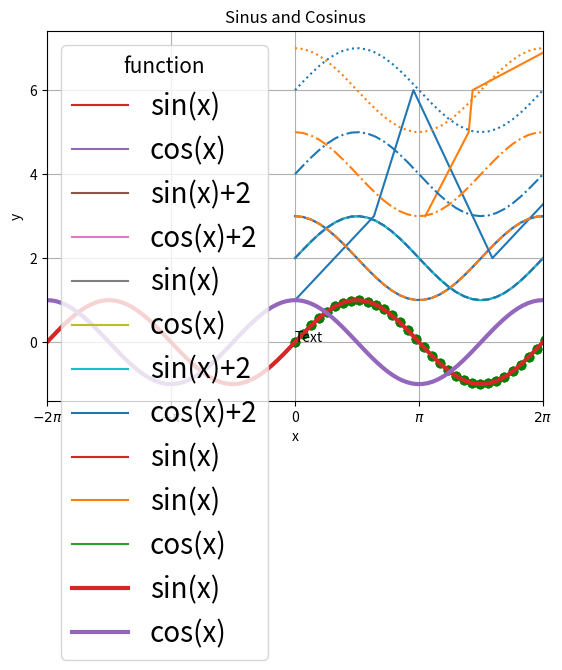

Write the Python code that produced this figure. (Note: this script raises an exception after producing the figure.)
import matplotlib.pyplot as plt
import numpy as np

# plot will apear inside the notebook
%matplotlib inline 

plt.plot([1,2,3,6,4,2,3,4]); # ; to supress text-output

plt.plot([3.3, 4.4, 4.5, 6.5], [3., 5., 6., 7.]);

import numpy as np
x = np.linspace(0., 10., 50)
x

y = np.sin(x) # calculates the sinus funktion for each value in x
plt.plot(x,y);

plt.plot(x, y, marker='o', color='green', linewidth=2);

plt.plot(x, y, marker='o', color='green', linewidth=0);

plt.plot(x,y,'go');  # where g stands for the color and o the marker

# to plot more than one line and labeling just call one plot function the after the other
plt.plot(x,np.sin(x), label='sin(x)')
plt.plot(x,np.cos(x), label='cos(x)')
plt.plot(x,np.sin(x)+2, label='sin(x)+2')
plt.plot(x,np.cos(x)+2, label='cos(x)+2');
plt.legend(title='function', loc=1); #title and loc arguments are not needed, loc=0 by default

plt.plot(x,np.sin(x), label='sin(x)')
plt.plot(x,np.cos(x), label='cos(x)')
plt.plot(x,np.sin(x)+2, label='sin(x)+2')
plt.plot(x,np.cos(x)+2, label='cos(x)+2');
plt.legend(title='function', loc=1, bbox_to_anchor=(1, 1));  # bbox_to_anchor(x,y) shift the legend from loc by x and y

plt.plot(x,np.sin(x),color='C0')
plt.plot(x,np.cos(x), color='C1')
plt.plot(x,np.sin(x)+2, linestyle='--', color='C0')
plt.plot(x,np.cos(x)+2, linestyle='--', color='C1');
plt.plot(x,np.sin(x)+4, linestyle='-.', color='C0')
plt.plot(x,np.cos(x)+4, linestyle='-.', color='C1');
plt.plot(x,np.sin(x)+6, linestyle=':', color='C0')
plt.plot(x,np.cos(x)+6, linestyle=':', color='C1');

plt.plot(x,np.sin(x))
plt.plot(x,np.cos(x))
plt.title('Sinus and Cosinus')
plt.xlabel('x')
plt.ylabel('y');


x=np.linspace(-2*np.pi,2*np.pi,100)
plt.plot(x,np.sin(x), label='sin(x)');
#plt.xlim(-np.pi,np.pi)
#plt.ylim(-10,10)
#plt.xlim(None,10)

x=np.linspace(-2*np.pi,2*np.pi,100)
plt.plot(x,np.sin(x))
plt.xticks([-2*np.pi,-np.pi,0,np.pi,2*np.pi]);

x=np.linspace(-2*np.pi,2*np.pi,100)
plt.plot(x,np.sin(x))
plt.xticks([-2*np.pi,-np.pi,0,np.pi,2*np.pi],['-2pi','-pi','0','pi','2pi']);
#plt.xticks([-2*np.pi,-np.pi,0,np.pi,2*np.pi],[r'$-2\pi$',r'$-\pi$','0',r'$\pi$',r'$2\pi$']);

x=np.linspace(-2*np.pi,2*np.pi,100)
plt.plot(x,np.sin(x))
plt.plot(x,np.cos(x))
plt.xlim(0,2*np.pi)
plt.xticks([0,np.pi/2, np.pi,(3/2)*np.pi,2*np.pi],['0',r'$\frac{1}{2}\pi$',r'$\pi$', r'$\frac{3}{2}\pi$',r'$2\pi$']);
#plt.xticks([0,np.pi/2, np.pi,(3/2)*np.pi,2*np.pi],[r'$0^\circ$',r'$90^\circ$',r'$180^\circ$', r'$270^\circ$',r'$360^\circ$'],rotation=0);

x=np.linspace(-2*np.pi,2*np.pi,100)
plt.plot(x,np.sin(x))
plt.plot(x,np.cos(x))
plt.xlim(0,2*np.pi)
plt.xticks([0,np.pi/2, np.pi,(3/2)*np.pi,2*np.pi],['0',r'$\frac{1}{2}\pi$',r'$\pi$', r'$\frac{3}{2}\pi$',r'$2\pi$']);
plt.grid()
#plt.grid(color='r', linestyle='-', linewidth=2, alpha=1)

x=np.linspace(-2*np.pi,2*np.pi,100)
plt.plot(x,np.sin(x));
plt.text(0,0,'Text') # plt.text(x,y,s) add text s to the axes at location x, y in data coordinates.

plt.plot(x,np.sin(x), label='sin(x)')
plt.plot(x,np.cos(x), label='cos(x)')

plt.title('Sinus and Cosinus');
#plt.title('Sinus and Cosinus', fontsize=25)

plt.xlabel('x')
plt.ylabel('y');
#plt.xlabel('x', fontsize=20)
#plt.ylabel('y', fontsize=20);

plt.legend(title='function')
#plt.legend(title='function', fontsize=20, title_fontsize=25);

plt.xticks([-2*np.pi,-np.pi,0,np.pi,2*np.pi],[r'$-2\pi$',r'$-\pi$','0','$\pi$','$2\pi$']);
#plt.xticks([-2*np.pi,-np.pi,0,np.pi,2*np.pi],[r'$-2\pi$',r'$-\pi$','0','$\pi$','$2\pi$'], fontsize=15);

#plt.yticks(fontsize=15);

import matplotlib as mpl

# axes parameters
mpl.rcParams['axes.linewidth'] = 3
mpl.rcParams['axes.labelweight'] = 'medium' #weight of the x and y labels

# x and ytick parameters
mpl.rcParams['xtick.major.width'] = 3
mpl.rcParams['xtick.major.size'] = 3
mpl.rcParams['ytick.major.width'] = 3
mpl.rcParams['ytick.minor.width'] = 2

# font sizes
mpl.rcParams['font.size'] =25
mpl.rcParams['legend.fontsize'] = 20
mpl.rcParams['legend.title_fontsize'] = 15


# lines
mpl.rcParams['lines.linewidth'] = 3

plt.plot(x,np.sin(x), label='sin(x)')
plt.plot(x,np.cos(x), label='cos(x)')
plt.legend(title='function');







def add(a, b):
    return a + b

print(add(1,3))
print(add(1.,3.2))
print(add(4,3.))



def double_and_halve(value):
    return value * 2., value / 2.

print(double_and_halve(5.))



d, h = double_and_halve(5.)

print(d)
print(h)

def say_hello(first_name, middle_name='', last_name=''):
    print("Hello, " + first_name, end = '')
    if middle_name != '':
        print(" " + middle_name, end = '')
    if last_name != '':
        print(" " + last_name+ '!')


say_hello("Michael")

say_hello("Michael", last_name="Palin")

say_hello("Michael", middle_name="Edward", last_name="Palin")

x = input('Enter your first name:')
y = input('Enter your middle name:')
z = input('enter your last name:')

say_hello(x, middle_name=y,last_name=z)







